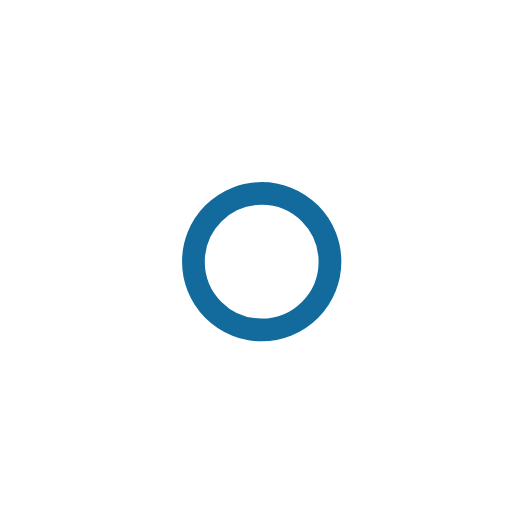
t = 0.00 s
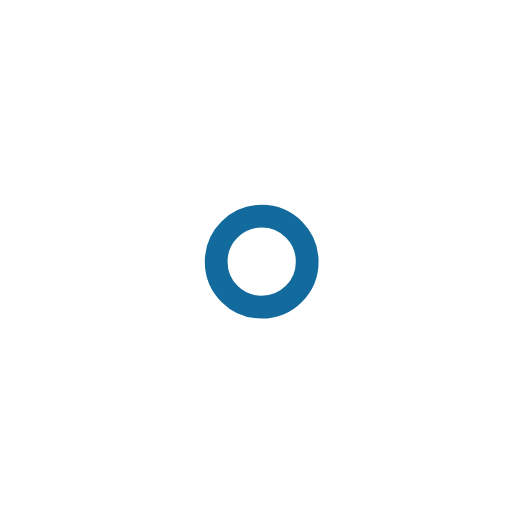
t = 1.00 s
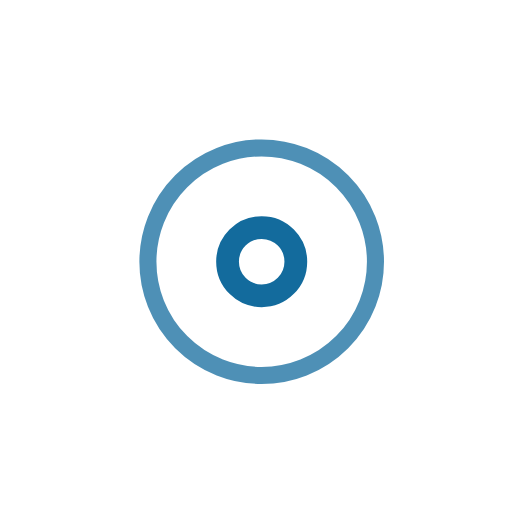
t = 2.25 s
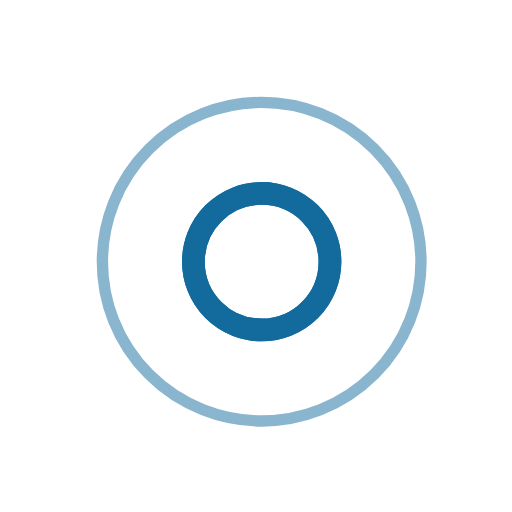
t = 3.00 s
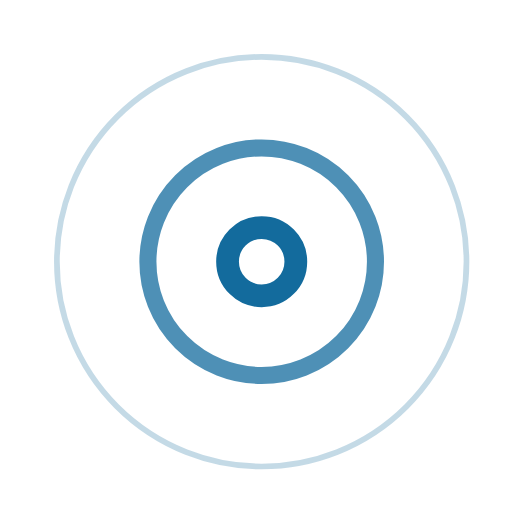
t = 3.75 s
t = 5.25 s: frame unchanged from t = 3.75 s, image omitted

The animated SVG that drew these frames (rendered in a browser with its animation timeline set to each time). Animation: 7 SMIL elements (animate=7); one cycle of 6.00 s, repeats indefinitely.

<!-- By Sam Herbert (@sherb), for everyone. More @ http://goo.gl/7AJzbL -->
<svg width="45" height="45" viewBox="0 0 45 45" xmlns="http://www.w3.org/2000/svg" stroke="#136B9D">
    <g fill="none" fill-rule="evenodd" transform="translate(1 1)" stroke-width="2">
        <circle cx="22" cy="22" r="6" stroke-opacity="0">
            <animate attributeName="r"
                 begin="1.5s" dur="3s"
                 values="6;22"
                 calcMode="linear"
                 repeatCount="indefinite" />
            <animate attributeName="stroke-opacity"
                 begin="1.5s" dur="3s"
                 values="1;0" calcMode="linear"
                 repeatCount="indefinite" />
            <animate attributeName="stroke-width"
                 begin="1.5s" dur="3s"
                 values="2;0" calcMode="linear"
                 repeatCount="indefinite" />
        </circle>
        <circle cx="22" cy="22" r="6" stroke-opacity="0">
            <animate attributeName="r"
                 begin="3s" dur="3s"
                 values="6;22"
                 calcMode="linear"
                 repeatCount="indefinite" />
            <animate attributeName="stroke-opacity"
                 begin="3s" dur="3s"
                 values="1;0" calcMode="linear"
                 repeatCount="indefinite" />
            <animate attributeName="stroke-width"
                 begin="3s" dur="3s"
                 values="2;0" calcMode="linear"
                 repeatCount="indefinite" />
        </circle>
        <circle cx="22" cy="22" r="8">
            <animate attributeName="r"
                 begin="0s" dur="1.5s"
                 values="6;1;2;3;4;5;6"
                 calcMode="linear"
                 repeatCount="indefinite" />
        </circle>
    </g>
</svg>